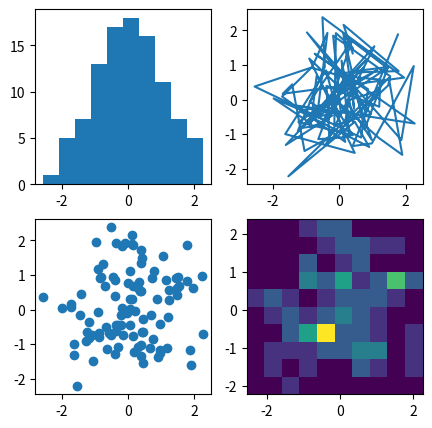

Generate this figure with matplotlib: (Note: this script raises an exception after producing the figure.)
# [redacted]
#date:  2018/1/31

import numpy as np
import matplotlib.pyplot as plt
import matplotlib.image as mpimg
# -------------------------------------------------------------
# mat1 = np.array([[1,2,3],[4,5,6],[7,8,9]])
# mat2 = np.arange(1,10).reshape(3,3)
# mat3 = np.zeros((3,3))
# mat4 = np.ones((3,3))
# mat5 = np.eye(3)
# print(mat1)
# print(mat2)
# print(mat3)
# print(mat4)
# print(mat5)
# -------------------------------------------------------------
# a = np.array([[1.25, -16],[32,264.75]], np.float32)
# b = np.array(a, np.int32)
# c = b.astype("uint8")
# print(a)
# print(b)
# print(c)
# -------------------------------------------------------------
# mat = np.arange(1,10).reshape(3,3)
# print(mat)
# print(mat[2][2])
# print(mat[2,2])
# print(mat[:2,:2])
#
# mask = mat > 5
# print(mask)
#
# mat[mask] = 5
# print(mat)
# -------------------------------------------------------------
# x = np.arange(4)
# print(x)
# xt = x.reshape(-1,1)
# print(xt)
# z = np.ones((3,4))
# print(z)
# print(x+xt)
# print(x+z)
# -------------------------------------------------------------

## (1) 绘制随机噪点
## 初始化随机种子，并生成随机坐标
np.random.seed(0)
data = np.random.randn(2, 100)
## 创建画布
fig, axs = plt.subplots(2, 2, figsize=(5, 5))
## 绘制子图
axs[0, 0].hist(data[0])
axs[1, 0].scatter(data[0], data[1])
axs[0, 1].plot(data[0], data[1])
axs[1, 1].hist2d(data[0], data[1])
## 显示
plt.show()

## (2) 绘制图像
img = mpimg.imread("/home/<user>/Pictures/test.png")
imgx = img[:,:,0] # 取第一个通道

## 创建画布
fig = plt.figure()

## 绘制原始图像，并加上颜色条
axs = fig.add_subplot(1,3,1)
ipt = plt.imshow(img)
axs.set_title("origin")
plt.colorbar(ticks=[0.1, 0.3, 0.5, 0.7], orientation='horizontal')

## 绘制伪彩色图像，并加上颜色条
axs = fig.add_subplot(1,3,2)
ipt = plt.imshow(imgx,cmap="winter")
axs.set_title("winter")
plt.colorbar(ticks=[0.1, 0.3, 0.5, 0.7], orientation='horizontal')

## 绘制直方图
axs = fig.add_subplot(1,3,3)
ipt = plt.hist(imgx.ravel(), bins=256, range=(0, 1.0), fc='k', ec='k')
axs.set_title("histogram")

plt.show()
